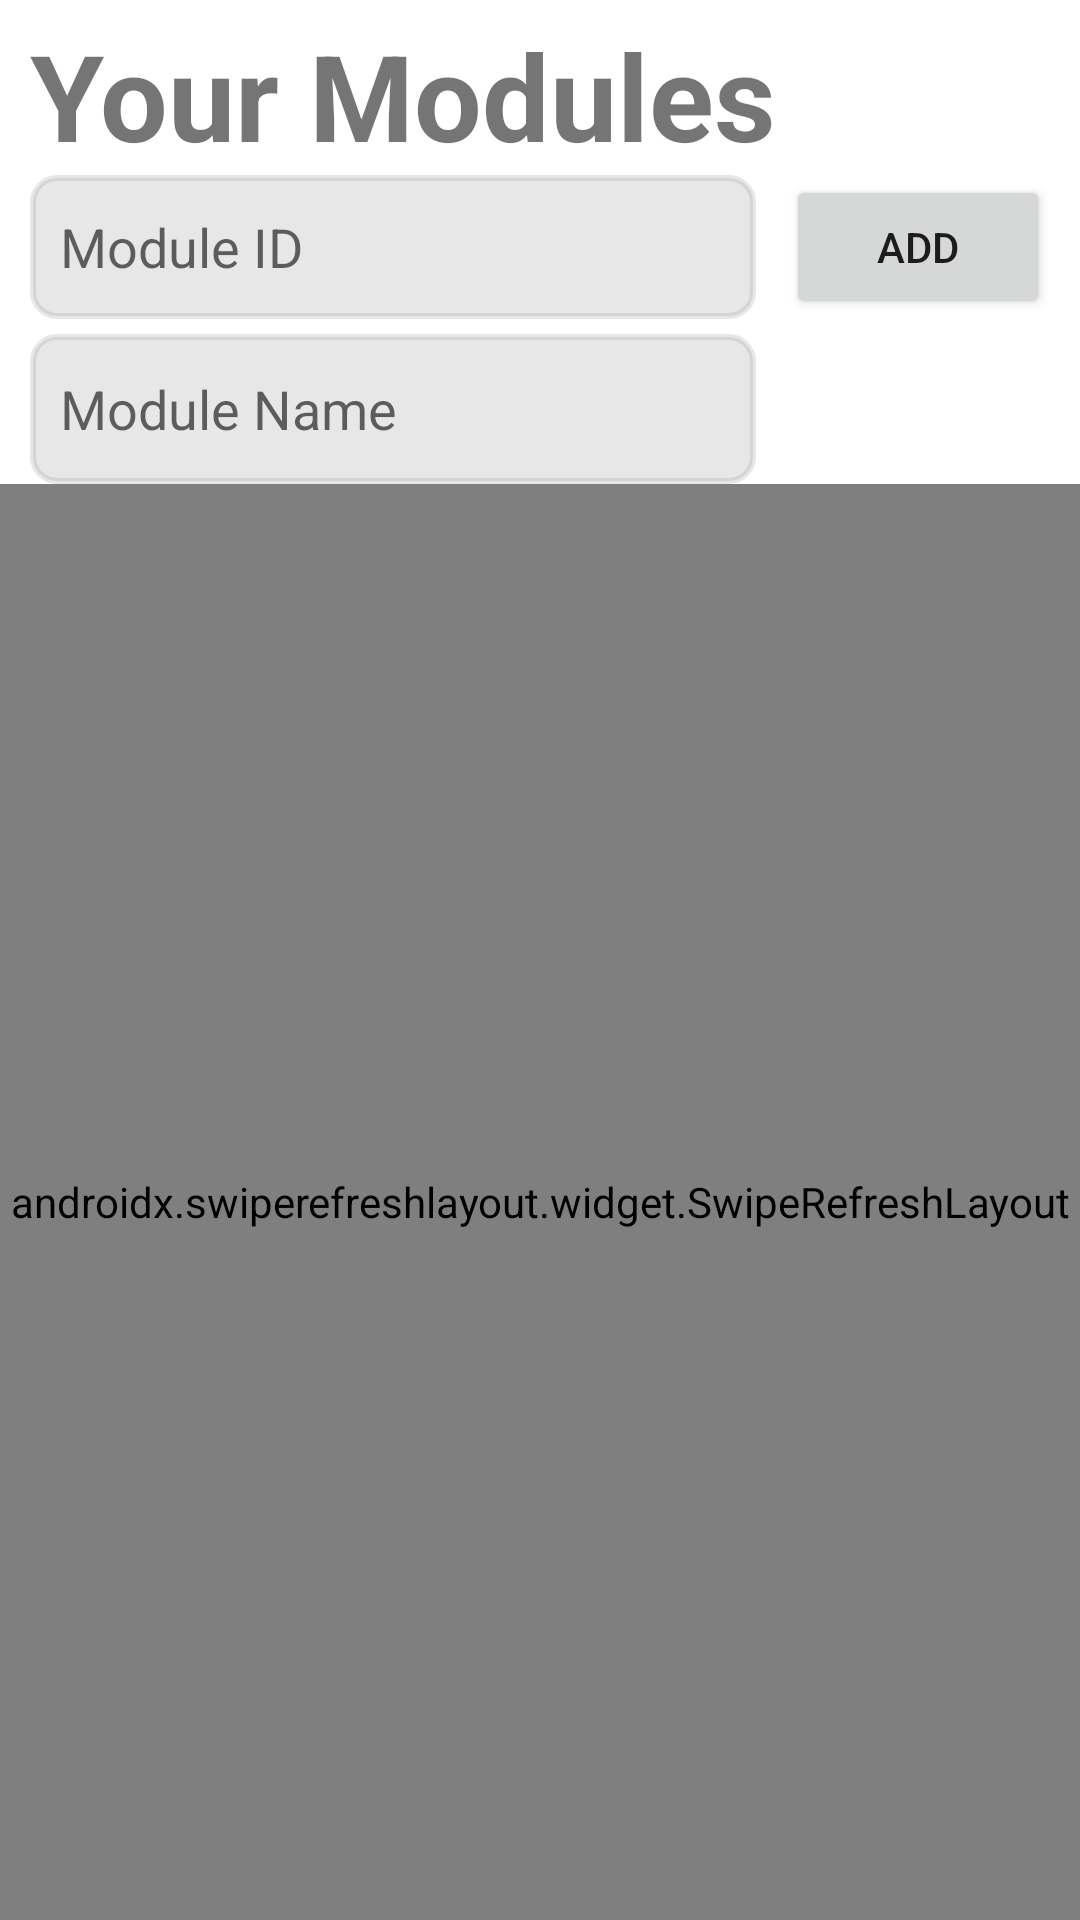

Android layout source for this screen:
<!-- AndroidManifest.xml: application theme Theme.Infosys1D -->
<!-- res/layout/professor_fragment_modules.xml -->
<?xml version="1.0" encoding="utf-8"?>
<androidx.constraintlayout.widget.ConstraintLayout xmlns:android="http://schemas.android.com/apk/res/android"
    xmlns:app="http://schemas.android.com/apk/res-auto"
    xmlns:tools="http://schemas.android.com/tools"
    android:layout_width="match_parent"
    android:layout_height="match_parent">

    <EditText
        android:id="@+id/professor_module_fragment_add_module"
        android:layout_width="0dp"
        android:layout_height="0dp"
        android:layout_marginStart="10dp"
        android:layout_marginEnd="10dp"
        android:background="@drawable/rounded_text"
        android:ems="10"
        android:hint="Module ID"
        android:inputType="number"
        android:paddingStart="10dp"
        app:layout_constraintBottom_toBottomOf="@+id/professor_module_fragment_add_button"
        app:layout_constraintEnd_toStartOf="@+id/professor_module_fragment_add_button"
        app:layout_constraintStart_toStartOf="parent"
        app:layout_constraintTop_toBottomOf="@+id/professor_module_fragment_title" />

    <TextView
        android:id="@+id/professor_module_fragment_title"
        android:layout_width="0dp"
        android:layout_height="wrap_content"
        android:paddingStart="10dp"
        android:paddingTop="5dp"
        android:text="Your Modules"
        android:textAlignment="textStart"
        android:textSize="40dp"
        android:textStyle="bold"
        app:layout_constraintEnd_toEndOf="parent"
        app:layout_constraintStart_toStartOf="parent"
        app:layout_constraintTop_toTopOf="parent" />

    <Button
        android:id="@+id/professor_module_fragment_add_button"
        android:layout_width="wrap_content"
        android:layout_height="wrap_content"
        android:layout_marginEnd="10dp"
        android:text="Add"
        app:layout_constraintEnd_toEndOf="parent"
        app:layout_constraintTop_toBottomOf="@+id/professor_module_fragment_title" />

    <androidx.swiperefreshlayout.widget.SwipeRefreshLayout
        android:id="@+id/professor_module_fragment_swipe_refresh_layout"
        android:layout_width="0dp"
        android:layout_height="0dp"
        app:layout_constraintBottom_toBottomOf="parent"
        app:layout_constraintEnd_toEndOf="parent"
        app:layout_constraintHorizontal_bias="0.0"
        app:layout_constraintStart_toStartOf="parent"
        app:layout_constraintTop_toBottomOf="@+id/professor_module_fragment_add_module_name"
        tools:context=".MainActivity">

        <androidx.recyclerview.widget.RecyclerView
            android:id="@+id/professor_module_fragment_recycler_view"
            android:layout_width="409dp"
            android:layout_height="609dp"
            app:layout_constraintBottom_toBottomOf="parent"
            app:layout_constraintEnd_toEndOf="parent"
            app:layout_constraintStart_toStartOf="parent"
            app:layout_constraintTop_toBottomOf="@+id/professor_module_fragment_add_button" />

    </androidx.swiperefreshlayout.widget.SwipeRefreshLayout>

    <EditText
        android:id="@+id/professor_module_fragment_add_module_name"
        android:layout_width="0dp"
        android:layout_height="50dp"
        android:layout_marginStart="10dp"
        android:layout_marginTop="5dp"
        android:background="@drawable/rounded_text"
        android:ems="10"
        android:hint="Module Name"
        android:inputType="textPersonName"
        android:paddingStart="10dp"
        app:layout_constraintEnd_toEndOf="@+id/professor_module_fragment_add_module"
        app:layout_constraintStart_toStartOf="parent"
        app:layout_constraintTop_toBottomOf="@+id/professor_module_fragment_add_module" />
</androidx.constraintlayout.widget.ConstraintLayout>
<!-- resources referenced by this layout -->
<resources>
  <!-- drawable rounded_text (drawable) -->
  <?xml version="1.0" encoding="utf-8"?>
  <shape xmlns:android="http://schemas.android.com/apk/res/android" android:shape="rectangle">
      <solid android:color="#30808080"/>
      <stroke
          android:width="2dp"
          android:color="#30808080" />
      <corners android:radius="8dp"/>
  </shape>
  <style name="Theme.Infosys1D" parent="Theme.MaterialComponents.DayNight.DarkActionBar">
          
          <item name="colorPrimary">@color/design_default_color_primary</item>
          <item name="colorPrimaryVariant">@color/design_default_color_primary_variant</item>
          <item name="colorOnPrimary">@color/design_default_color_on_primary</item>
          
          <item name="colorSecondary">@color/design_default_color_secondary</item>
          <item name="colorSecondaryVariant">@color/design_default_color_secondary_variant</item>
          <item name="colorOnSecondary">@color/design_default_color_on_secondary</item>
          
          <item name="android:statusBarColor" tools:targetApi="l">@color/white</item>
          
      </style>
  <!-- not gathered from this repository: default colours our renderer supplied (Android Studio template values) -->
  <color name="white">#FFFFFFFF</color>
</resources>
